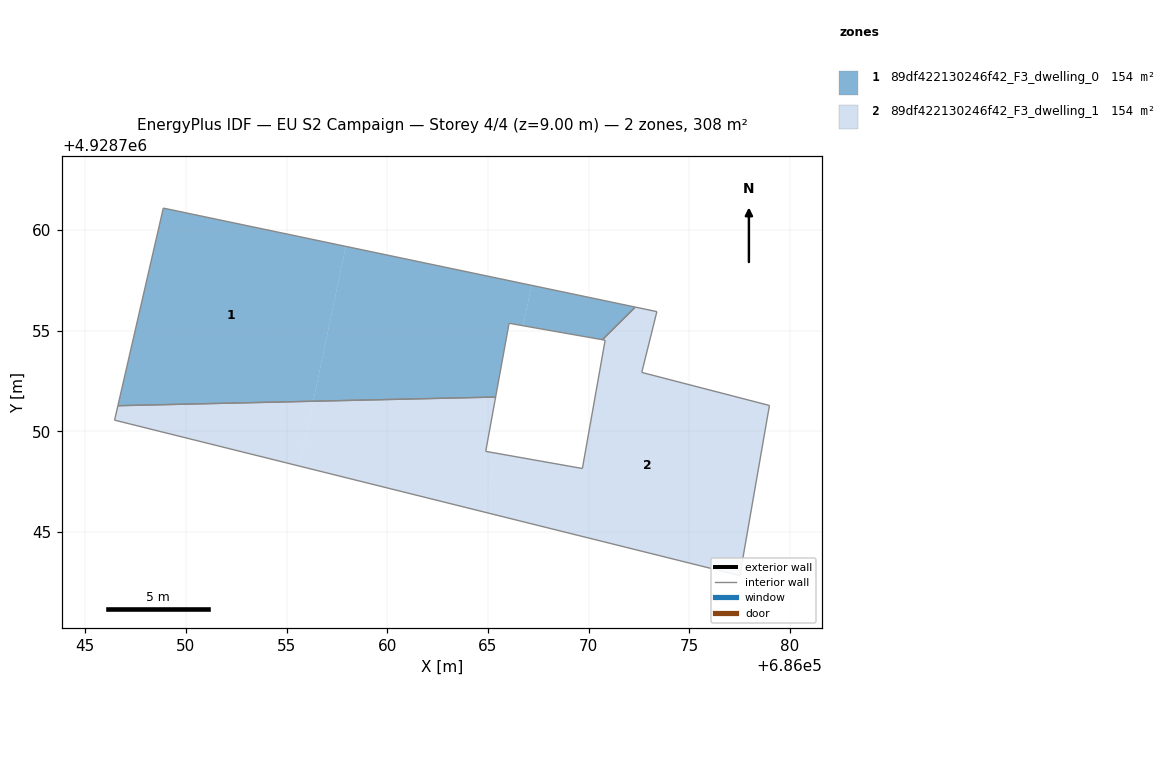
=== STOREY PLAN SPEC (per zone: floor XY polygon, exterior-wall plan segments, windows/doors) ===
zone 1: 89df422130246f42_F3_dwelling_0  (154.1 m²)
  floor: (686072.32, 4928756.17) (686070.68, 4928754.55) (686066.75, 4928755.24) (686067.17, 4928757.25)
  floor: (686067.17, 4928757.25) (686066.75, 4928755.24) (686066.05, 4928755.36) (686065.38, 4928751.70) (686056.33, 4928751.49) (686057.94, 4928759.18)
  floor: (686057.94, 4928759.18) (686056.33, 4928751.49) (686046.63, 4928751.27) (686048.88, 4928761.08)
  interior walls: 6
zone 2: 89df422130246f42_F3_dwelling_1  (154.1 m²)
  floor: (686078.98, 4928751.28) (686077.51, 4928742.83) (686064.81, 4928745.99) (686065.42, 4928748.91) (686069.69, 4928748.15) (686070.82, 4928754.52) (686070.68, 4928754.55) (686072.32, 4928756.17) (686073.39, 4928755.94) (686072.64, 4928752.92)
  floor: (686065.38, 4928751.70) (686064.89, 4928749.00) (686065.42, 4928748.91) (686064.81, 4928745.99) (686055.65, 4928748.27) (686056.33, 4928751.49)
  floor: (686056.33, 4928751.49) (686055.65, 4928748.27) (686046.46, 4928750.55) (686046.63, 4928751.27)
  interior walls: 12

=== DERIVED (storey summary) ===
Building: EU S2 Campaign
Storey: 4 of 4  (floor level z = 9.00 m)
Storey gross floor area: 308.3 m²
Zones on this storey: 2
  - 89df422130246f42_F3_dwelling_0: floor 154.1 m²
  - 89df422130246f42_F3_dwelling_1: floor 154.1 m²
Zone adjacency (shared interzone walls):
  - 89df422130246f42_F3_dwelling_0 ↔ 89df422130246f42_F3_dwelling_1